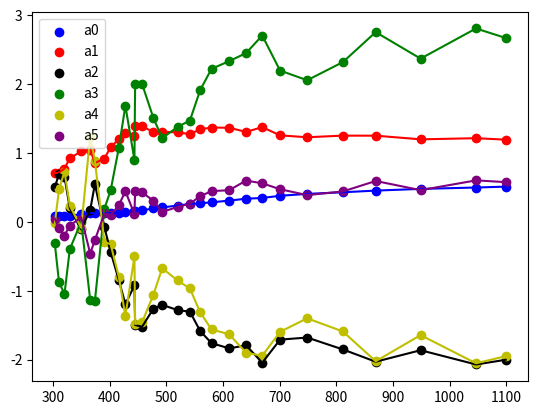

Python code for this plot:
#data taken from Neckel & Labs 1994

lambda_nm = [303.327, 310.843, 320.468, 329.897, 349.947, 365.875, 374.086, 390.915, 401.970, 416.319, 427.930, 443.885, 445.125, 457.345, 477.427, 492.905, 519.930, 541.76, 559.95, 579.88, 610.975, 640.97, 669.4, 700.875, 748.71, 811.76, 869.6, 948.85, 1046.6, 1098.95]
a0 = [0.08011, 0.08160, 0.08833, 0.09188, 0.11012, 0.12828, 0.12579, 0.12995, 0.12323, 0.12814, 0.14249, 0.16220, 0.15248, 0.16604, 0.19571, 0.20924, 0.23695, 0.26073, 0.26892, 0.28392, 0.30854, 0.33644, 0.34685, 0.37885, 0.40627, 0.42977, 0.45396, 0.47855, 0.49870, 0.51149]
a1 = [0.70695, 0.71609, 0.77285, 0.92459, 1.02168, 1.04969, 0.85402, 0.91836, 1.08648, 1.19947, 1.28796, 1.24893, 1.38517, 1.38544, 1.30551, 1.30798, 1.29927, 1.27428, 1.34319, 1.36896, 1.3662, 1.30590, 1.37539, 1.25553, 1.22842, 1.25182, 1.25101, 1.19813, 1.21429, 1.19354]
a2 = [0.4991, 0.69685, 0.65382, 0.19604, -0.10924, 0.17482, 0.54601, -0.07566, -0.43974, -0.84407, -1.19564, -0.92165, -1.49615, -1.52275, -1.25845, -1.20411, -1.28034, -1.30352, -1.58427, -1.75998, -1.83572, -1.79238, -2.04425, -1.70908, -1.67877, -1.85164, -2.02958, -1.86296, -2.06976, -2.00174]
a3 = [-0.31080, -0.87703, -1.04647, -0.39546, -0.00055, -1.13371, -1.15048, 0.19149, 0.45912, 1.07201, 1.68603, 0.89978, 1.99886, 2.00232, 1.50626, 1.21505, 1.37760, 1.47085, 1.91271, 2.22154, 2.33221, 2.4504, 2.70493, 2.19647, 2.05535, 2.31949, 2.7541, 2.36939, 2.80703, 2.66936]
a4 = [-0.02177, 0.47008, 0.72921, 0.23599, -0.08688, 1.23882, 0.88928, -0.28712, -0.32759, -0.79537, -1.36658, -0.50148, -1.48155, -1.45969, -1.05472, -0.67196, -0.85054, -0.96618, -1.3135, -1.56074, -1.63082, -1.89979, -1.9429, -1.59554, -1.39972, -1.59101, -2.02287, -1.64367, -2.05247, -1.94981]
a5 = [0.04642, -0.0876, -0.19775, -0.05303, 0.06487, -0.4599, -0.26462, 0.12298, 0.0985, 0.23982, 0.44572, 0.1122, 0.44119, 0.42864, 0.30570, 0.14381, 0.21706, 0.26384, 0.37295, 0.4463, 0.45959, 0.59943, 0.55999, 0.47378, 0.38845, 0.44155, 0.59338, 0.46056, 0.60221, 0.57715]

import matplotlib.pyplot as plt
from scipy.interpolate import CubicSpline

plt.scatter(lambda_nm, a0, label = 'a0', color = 'b')
cs0 = CubicSpline(lambda_nm, a0)
plt.plot(lambda_nm, cs0(lambda_nm), color = 'b')

plt.scatter(lambda_nm, a1, label = 'a1', color = 'r')
cs1 = CubicSpline(lambda_nm, a1)
plt.plot(lambda_nm, cs1(lambda_nm), color = 'r')

plt.scatter(lambda_nm, a2, label = 'a2', color = 'k')
cs2 = CubicSpline(lambda_nm, a2)
plt.plot(lambda_nm, cs2(lambda_nm), color = 'k')

plt.scatter(lambda_nm, a3, label = 'a3', color = 'g')
cs3 = CubicSpline(lambda_nm, a3)
plt.plot(lambda_nm, cs3(lambda_nm), color = 'g')

plt.scatter(lambda_nm, a4, label = 'a4', color = 'y')
cs4 = CubicSpline(lambda_nm, a4)
plt.plot(lambda_nm, cs4(lambda_nm), color = 'y')

plt.scatter(lambda_nm, a5, label = 'a5', color = 'purple')
cs5 = CubicSpline(lambda_nm, a5)
plt.plot(lambda_nm, cs5(lambda_nm), color = 'purple')

plt.legend()
plt.savefig("LD.png")
plt.show()